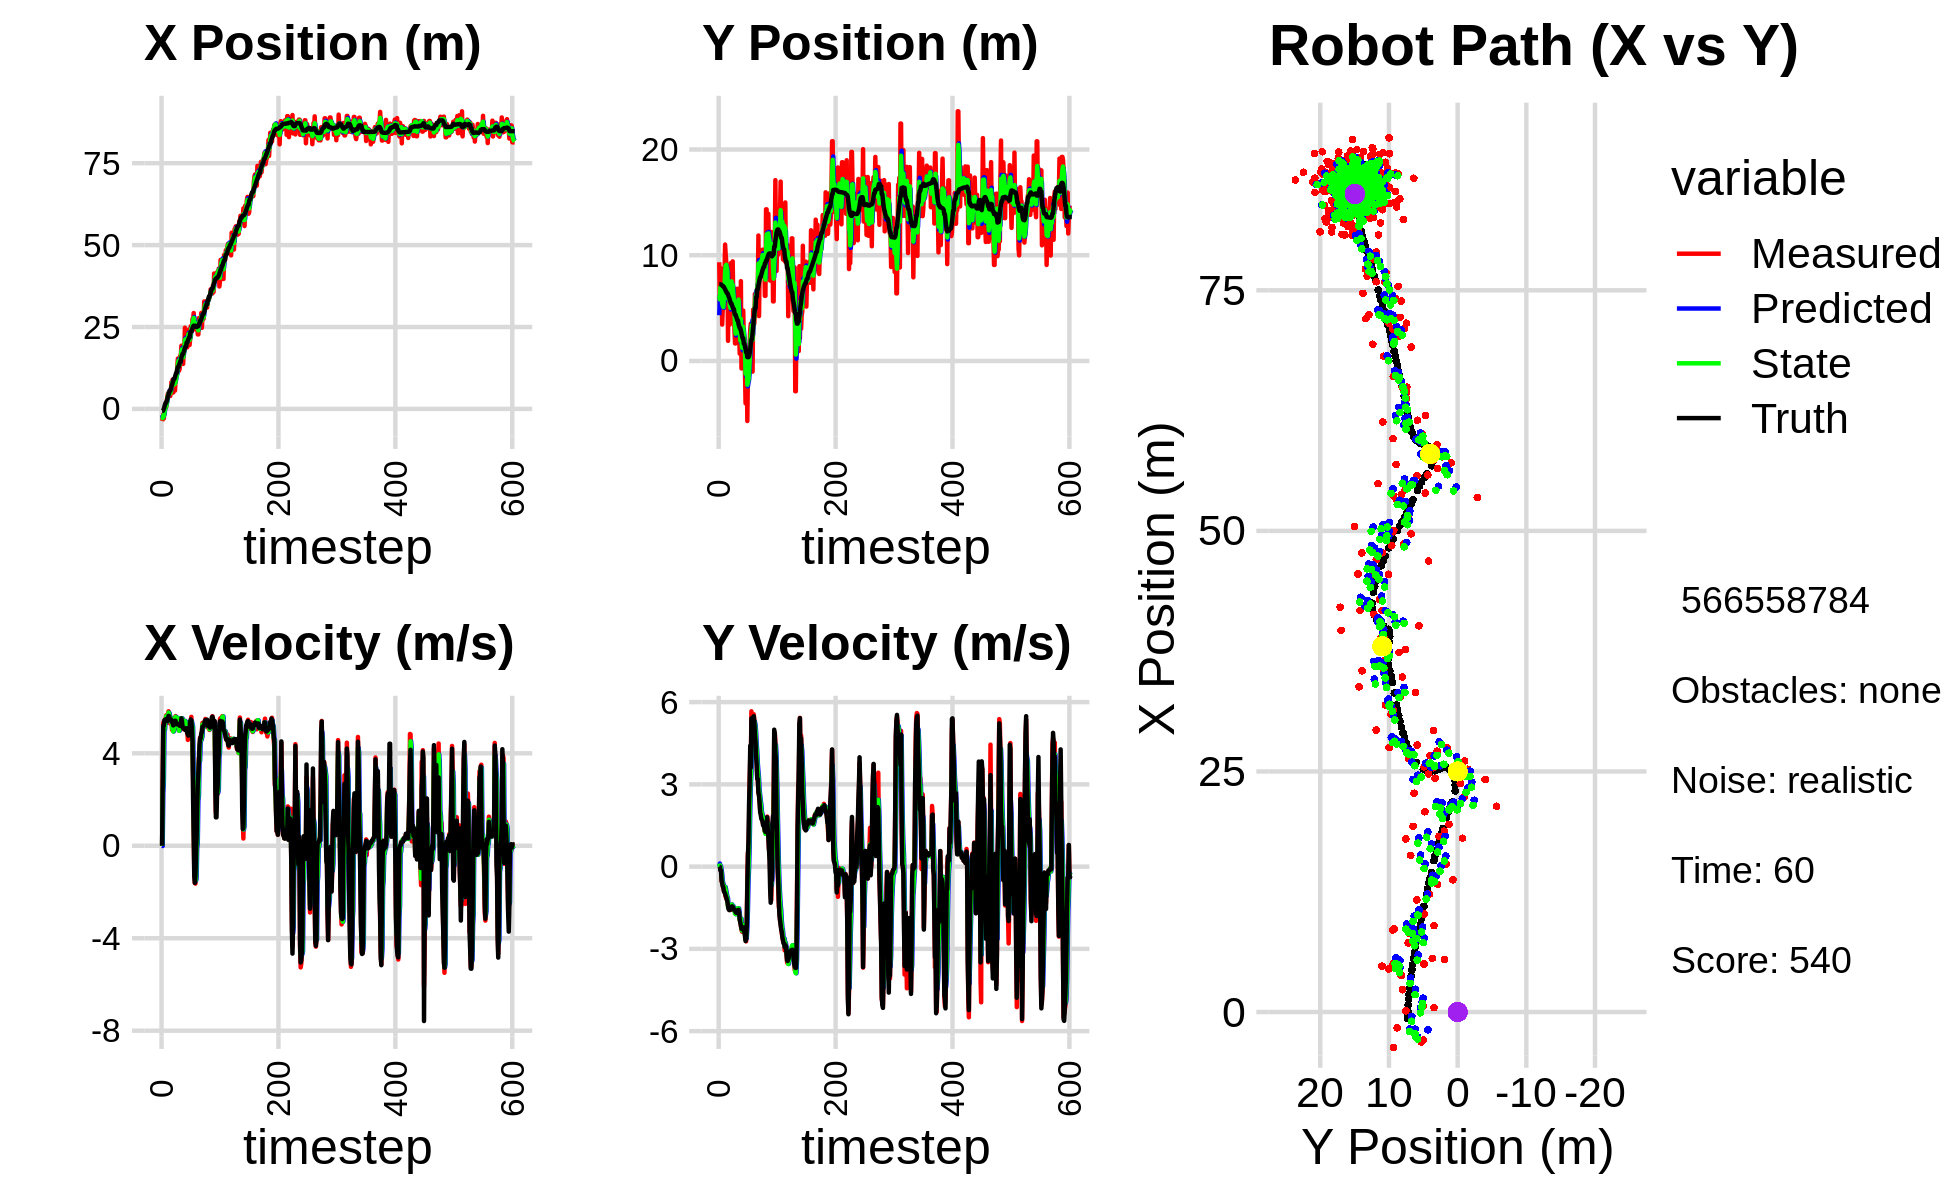

The table this chart was drawn from, first rows:
-3.699598312675184353e+00, 9.337007045479168710e+00, 0.000000000000000000e+00, -0.000000000000000000e+00, 0.000000000000000000e+00, 0.000000000000000000e+00, 0.000000000000000000e+00, 0.000000000000000000e+00, -1.855594764994439760e+00, 4.325856315427399679e+00, 0.000000000000000000e+00, 0.000000000000000000e+00, -6.740596295179386299e-01, 7.250161648738949083e+00, 0.000000000000000000e+00, 0.000000000000000000e+00, 0.000000000000000000e+00, 3.374867665115743876e-04
-3.699598312675184353e+00, 9.337007045479168710e+00, 0.000000000000000000e+00, 0.000000000000000000e+00, -1.855594764994439760e+00, 4.325856315427399679e+00, 0.000000000000000000e+00, 0.000000000000000000e+00, -2.547526541179113480e+00, 6.148092911467045951e+00, -9.246454808244724058e-03, 1.137049484156219814e-01, -6.740596295179386299e-01, 7.250161648738949083e+00, 0.000000000000000000e+00, 0.000000000000000000e+00, 0.000000000000000000e+00, -1.491878501838073134e-04
-3.107251405879019046e+00, 5.316380359566998948e+00, 2.706999522929622426e+00, -1.635786130728183454e-03, -2.548451186659937751e+00, 6.159463406308607780e+00, -9.246454808244724058e-03, 1.137049484156219814e-01, -2.806136853133878173e+00, 5.826551144031447471e+00, 2.267518509360742396e+00, 1.417518120563318607e-02, -6.401851173135735262e-01, 7.250157333164825246e+00, 2.799999999999999822e+00, -7.000000000000000146e-03, 2.799999952316284180e+00, 6.042800960130989552e-04
-1.645698428352773801e+00, 8.806532463331759431e+00, 5.302353508562778650e+00, -8.280088780463792930e-02, -2.579385002197803978e+00, 5.827968662152010815e+00, 2.267518509360742396e+00, 1.417518120563318607e-02, -2.035830465111903465e+00, 6.979751611188460103e+00, 2.806177148282555933e+00, 2.451144279165239775e-02, -4.237277503648887444e-01, 7.249669036628340280e+00, 5.198000000000000398e+00, -1.429999999999999882e-01, 5.199999809265136719e+00, 1.561460550874471664e-02
-2.901387214518983182e+00, 4.997618529576302038e+00, 5.377344174940490440e+00, -8.397193265163059583e-02, -1.755212750283647871e+00, 6.982202755467625366e+00, 2.806177148282555933e+00, 2.451144279165239775e-02, -2.278520226503777835e+00, 6.211300990531165134e+00, 4.998259085530680323e+00, -1.123536456580707943e-01, 9.919476548827603490e-02, 7.238756987757089867e+00, 5.198000000000000398e+00, -1.429999999999999882e-01, 5.199999809265136719e+00, 1.561460550874471664e-02
1.268319485140051439e-01, 7.533889486233420030e+00, 5.267345335255663841e+00, -5.305758139709971788e-01, -1.778694317950709758e+00, 6.200065625965358151e+00, 4.998259085530680323e+00, -1.123536456580707943e-01, -9.547488924107530028e-01, 6.706571426392243573e+00, 5.021259947838788484e+00, -2.538133686173216774e-01, 7.210743431387802715e-01, 7.201553448097347321e+00, 5.434000000000000163e+00, -5.120000000000000107e-01, 5.458000183105468750e+00, 1.003906428813934326e-01
4.508332014823435152e-01, 3.442389890230194371e+00, 5.446438880684818962e+00, -5.486157748231962339e-01, -4.526228976268741322e-01, 6.681190089530510967e+00, 5.021259947838788484e+00, -2.538133686173216774e-01, -7.994099124543269097e-02, 5.420794618261963294e+00, 5.407722476716068094e+00, -5.282940648552354457e-01, 1.342477083418735395e+00, 7.137712164967524586e+00, 5.424000000000000377e+00, -6.059999999999999831e-01, 5.458000183105468750e+00, 1.003906428813934326e-01
6.194001436192784205e-01, 5.008470891534060776e+00, 5.493341818399926524e+00, -6.939500354381590297e-01, 4.608312564261741184e-01, 5.367965211776439816e+00, 5.407722476716068094e+00, -5.282940648552354457e-01, 5.350575553327501233e-01, 5.223617708244769453e+00, 5.419314576456138788e+00, -6.054396969066435652e-01, 1.866578340356380927e+00, 7.071642517345645196e+00, 5.471000000000000085e+00, -7.179999999999999716e-01, 5.518000125885009766e+00, 1.256600469350814819e-01
6.194001436192784205e-01, 5.008470891534060776e+00, 5.643460055544319509e+00, -7.864871771416392932e-01, 1.076989012978363913e+00, 5.163073738554104786e+00, 5.419314576456138788e+00, -6.054396969066435652e-01, 8.776294804709883213e-01, 5.099211249517128230e+00, 5.603366460225847057e+00, -7.030293485554368615e-01, 1.866578340356380927e+00, 7.071642517345645196e+00, 5.402999999999999581e+00, -7.510000000000000009e-01, 5.454999923706054688e+00, 1.384707242250442505e-01
2.320914671181140143e+00, 8.025406046618535072e+00, 5.514245378621039251e+00, -8.798608639041527457e-01, 1.437966126493573027e+00, 5.028908314661584278e+00, 5.603366460225847057e+00, -7.030293485554368615e-01, 1.807711797355572747e+00, 6.188278881097206252e+00, 5.583683275688294145e+00, -7.088595680262684828e-01, 2.489770173838909972e+00, 6.983608170964494377e+00, 5.400000000000000355e+00, -9.030000000000000249e-01, 5.474999904632568359e+00, 1.582276076078414917e-01
3.810299277084145508e+00, 8.185026599557204463e+00, 5.321118504964569063e+00, -9.254723676921876585e-01, 2.366080124924402117e+00, 6.117392924294579259e+00, 5.583683275688294145e+00, -7.088595680262684828e-01, 2.983431745508740462e+00, 6.913853432139215549e+00, 5.387165904905981684e+00, -7.476084235166011727e-01, 3.121106386425658297e+00, 6.881977154748116554e+00, 5.394000000000000128e+00, -9.370000000000000551e-01, 5.474999904632568359e+00, 1.722018420696258545e-01
4.769428610659836920e+00, 1.101084150266163419e+01, 5.650178708960459595e+00, -9.827039677441731236e-01, 3.522148335999338631e+00, 6.839092589787555632e+00, 5.387165904905981684e+00, -7.476084235166011727e-01, 4.080637788195780047e+00, 8.453049138295304132e+00, 5.417384784649928342e+00, -7.466837484724497820e-01, 3.745850801339823732e+00, 6.772740020013801043e+00, 5.477999999999999758e+00, -9.869999999999999885e-01, 5.566999912261962891e+00, 1.722018420696258545e-01
4.460436932694652690e+00, 1.005216915857601023e+01, 5.816255703773316021e+00, -1.098058445394167082e+00, 4.622376266660772615e+00, 8.378380763448058488e+00, 5.417384784649928342e+00, -7.466837484724497820e-01, 4.538521250498956050e+00, 9.019146701439762381e+00, 5.758641137144293154e+00, -8.648047789945372266e-01, 4.377110720010348288e+00, 6.654956176058382411e+00, 5.616999999999999993e+00, -1.064999999999999947e+00, 5.717000007629394531e+00, 1.865950971841812134e-01
5.016504310212774875e+00, 9.378618552664505614e+00, 5.579409905816726578e+00, -1.161371927935532122e+00, 5.114385364213385188e+00, 8.932666223540309147e+00, 5.758641137144293154e+00, -8.648047789945372266e-01, 5.054693205558782765e+00, 9.098135031264076744e+00, 5.732602924581744475e+00, -9.869110607522831868e-01, 4.913153886481119947e+00, 6.552634789620447542e+00, 5.605999999999999872e+00, -1.118999999999999995e+00, 5.717000007629394531e+00, 2.052227258682250977e-01
3.944210886689578643e+00, 8.373019768410250308e+00, 5.575494127167737624e+00, -1.160556846148082633e+00, 5.627953498016957212e+00, 8.999443925188847615e+00, 5.732602924581744475e+00, -9.869110607522831868e-01, 4.925412245831153335e+00, 8.752436522898078053e+00, 5.561451953319172858e+00, -1.090642074245230742e+00, 5.539582490660128755e+00, 6.421186758769675151e+00, 5.487000000000000099e+00, -1.215999999999999970e+00, 5.620999813079833984e+00, 2.052227258682250977e-01
3.944210886689578643e+00, 8.373019768410250308e+00, 5.280680716960249654e+00, -1.212079850098865874e+00, 5.481557441163070976e+00, 8.643372315473554224e+00, 5.561451953319172858e+00, -1.090642074245230742e+00, 4.793928215715778762e+00, 8.535323645570475293e+00, 5.530752892264346521e+00, -1.153419157774866921e+00, 5.539582490660128755e+00, 6.421186758769675151e+00, 5.472999999999999865e+00, -1.278999999999999915e+00, 5.620999813079833984e+00, 2.256228923797607422e-01
5.445022523430170125e+00, 1.902404441003337832e+00, 5.518309070833764984e+00, -1.419671961083372791e+00, 5.347003504942213326e+00, 8.419981729792988645e+00, 5.530752892264346521e+00, -1.153419157774866921e+00, 5.388860549322717297e+00, 5.885866788513103742e+00, 5.522059144346783022e+00, -1.481836944087950636e+00, 6.169690370565036552e+00, 6.275033607722380502e+00, 5.467999999999999972e+00, -1.431000000000000050e+00, 5.651999950408935547e+00, 2.518052458763122559e-01
8.179095863987262405e+00, 7.066595329827578098e+00, 5.438826902869124069e+00, -1.526553247338221952e+00, 5.941066463757395333e+00, 5.737683094104308879e+00, 5.522059144346783022e+00, -1.481836944087950636e+00, 6.891262327516292530e+00, 6.252347936463721112e+00, 5.493344966023727238e+00, -1.465554561819082391e+00, 6.795224428536912775e+00, 6.112836196358376384e+00, 5.434000000000000163e+00, -1.550999999999999934e+00, 5.651000022888183594e+00, 2.736363112926483154e-01
7.184213415123606339e+00, 7.208633019987182422e+00, 5.012524542663497229e+00, -1.474863286073133661e+00, 7.440596824118665076e+00, 6.105792480281812651e+00, 5.493344966023727238e+00, -1.465554561819082391e+00, 7.355160343133133161e+00, 6.533339730372492049e+00, 5.072409509027976604e+00, -1.436543409080403899e+00, 7.311106920156759337e+00, 5.967637135285392525e+00, 5.339999999999999858e+00, -1.586000000000000076e+00, 5.570000171661376953e+00, 2.861600220203399658e-01
8.969902873356579320e+00, 3.437171651987793730e+00, 5.012524542663497229e+00, -1.474863286073133661e+00, 7.862401294035930910e+00, 6.389685389464451859e+00, 5.072409509027976604e+00, -1.436543409080403899e+00, 8.330566212772126278e+00, 5.242866970711295593e+00, 5.055409208209185046e+00, -1.537343379696531454e+00, 7.929759264047388179e+00, 5.785201980760086293e+00, 5.339999999999999858e+00, -1.586000000000000076e+00, 5.570000171661376953e+00, 2.861600220203399658e-01
4.990813731986823321e+00, 4.907597853181131953e+00, 5.018321551671823144e+00, -1.490528497520909657e+00, 8.836107133593044338e+00, 5.089132632741642404e+00, 5.055409208209185046e+00, -1.537343379696531454e+00, 7.217392643619752413e+00, 5.019847774419932129e+00, 4.942515592197173291e+00, -1.520563519858058266e+00, 8.534873246907212163e+00, 5.603296830498284642e+00, 5.206999999999999851e+00, -1.554000000000000048e+00, 5.434000015258789062e+00, 2.887181639671325684e-01
8.626196861243336400e+00, 9.262031390886306781e+00, 5.305904167020783824e+00, -1.575945519757441904e+00, 7.711644202839469386e+00, 4.867791422434126325e+00, 4.942515592197173291e+00, -1.520563519858058266e+00, 8.143850212200565153e+00, 6.571670308378021907e+00, 4.990022176918023966e+00, -1.421390202710647088e+00, 9.133685350079732146e+00, 5.425955369463597577e+00, 5.368000000000000327e+00, -1.548000000000000043e+00, 5.585999965667724609e+00, 2.887181639671325684e-01
8.626196861243336400e+00, 9.262031390886306781e+00, 5.296709141978608315e+00, -1.510938493343528144e+00, 8.642852429892368349e+00, 6.429531288106956843e+00, 4.990022176918023966e+00, -1.421390202710647088e+00, 8.620646442501930906e+00, 7.526182092866615214e+00, 5.254740100779103251e+00, -1.379453343233927765e+00, 9.133685350079732146e+00, 5.425955369463597577e+00, 5.368000000000000327e+00, -1.548000000000000043e+00, 5.585999965667724609e+00, 2.778794765472412109e-01
5.581096410714010858e+00, 3.692080570737998002e+00, 5.505104622894980260e+00, -1.496945964444411414e+00, 9.146120452579841853e+00, 7.388236758543222038e+00, 5.254740100779103251e+00, -1.379453343233927765e+00, 7.645796257999194268e+00, 5.951028728844092619e+00, 5.318059164203432942e+00, -1.540004661738360925e+00, 9.750497103044397207e+00, 5.250753118465057767e+00, 5.408999999999999808e+00, -1.447999999999999954e+00, 5.599999904632568359e+00, 2.655001580715179443e-01
8.527275085638448715e+00, 9.420395805070754136e+00, 5.611399320353056552e+00, -1.521445094536594933e+00, 8.177602174419536851e+00, 5.797028262670256282e+00, 5.318059164203432942e+00, -1.540004661738360925e+00, 8.310223316725533493e+00, 7.203180945477072328e+00, 5.578948595571557867e+00, -1.424008491736949544e+00, 1.036741757377546591e+01, 5.084059193311404989e+00, 5.405000000000000249e+00, -1.465999999999999970e+00, 5.599999904632568359e+00, 2.647691369056701660e-01
1.026844114091322346e+01, 5.579112901771018151e+00, 5.172611860345246448e+00, -1.482986174516533140e+00, 8.868118176282688836e+00, 7.060780096303377107e+00, 5.578948595571557867e+00, -1.424008491736949544e+00, 9.422606135674495675e+00, 6.484380389027602831e+00, 5.508171037553296401e+00, -1.494177034470142829e+00, 1.098022198685914930e+01, 4.915094092135160686e+00, 5.253999999999999559e+00, -1.506999999999999895e+00, 5.466000080108642578e+00, 2.792104482650756836e-01
1.018414151664852874e+01, 4.892490341606695381e+00, 5.179340744360201754e+00, -1.484915343422595013e+00, 9.973423239429825671e+00, 6.334962685580588726e+00, 5.508171037553296401e+00, -1.494177034470142829e+00, 1.007900197963164324e+01, 5.775559493705510583e+00, 5.228385404124545666e+00, -1.532324057041659193e+00, 1.098022198685914930e+01, 4.915094092135160686e+00, 5.272999999999999687e+00, -1.540999999999999925e+00, 5.493999958038330078e+00, 2.792104482650756836e-01
1.328170728680829527e+01, 2.911562516691736047e+00, 5.080063965738071730e+00, -1.535317818744988294e+00, 1.060184052004409772e+01, 5.622327088001344286e+00, 5.228385404124545666e+00, -1.532324057041659193e+00, 1.173400082894167795e+01, 4.570413605994302131e+00, 5.186728098579715507e+00, -1.612018923635680778e+00, 1.219493031521334636e+01, 4.557860567412262753e+00, 5.275000000000000355e+00, -1.594000000000000083e+00, 5.510000228881835938e+00, 2.934960126876831055e-01
1.538229584733344701e+01, 1.657132579716663168e+00, 5.506034730048052772e+00, -1.664056454541775532e+00, 1.225267363879964932e+01, 4.409211713630734053e+00, 5.186728098579715507e+00, -1.612018923635680778e+00, 1.355551768685336889e+01, 3.340198443682055984e+00, 5.528521085498067755e+00, -1.717377596926186190e+00, 1.280131459233010460e+01, 4.373447610499169080e+00, 5.269999999999999574e+00, -1.612000000000000099e+00, 5.510000228881835938e+00, 2.934960126876831055e-01
1.538229584733344701e+01, 1.657132579716663168e+00, 5.349947269555263674e+00, -1.664834841995025183e+00, 1.410836979540317593e+01, 3.168460683989437143e+00, 5.528521085498067755e+00, -1.717377596926186190e+00, 1.463419836046349154e+01, 2.583340875826849015e+00, 5.492613225204470595e+00, -1.736555924552199981e+00, 1.280131459233010460e+01, 4.373447610499169080e+00, 5.232000000000000206e+00, -1.659000000000000030e+00, 5.488999843597412109e+00, 3.016883730888366699e-01
1.165262711080771751e+01, 5.944191648522756388e+00, 4.976459772804594728e+00, -1.595594677643471293e+00, 1.518345968298393878e+01, 2.409685283371628906e+00, 5.492613225204470595e+00, -1.736555924552199981e+00, 1.372174692975735155e+01, 3.784468213083139077e+00, 4.972237420929667806e+00, -1.566634405396570395e+00, 1.340747571001781502e+01, 4.183136656128961128e+00, 5.224000000000000199e+00, -1.683999999999999941e+00, 5.488999843597412109e+00, 3.102729320526123047e-01
1.224684631817399705e+01, 4.086496955303521084e+00, 5.293343362676319330e+00, -1.720718418263056826e+00, 1.421897067185031815e+01, 3.627804772543481882e+00, 4.972237420929667806e+00, -1.566634405396570395e+00, 1.341016896493291810e+01, 3.801975788744022644e+00, 5.034480292145891767e+00, -1.625487825672581321e+00, 1.390614056566926671e+01, 4.021776154285039873e+00, 5.192000000000000171e+00, -1.683999999999999941e+00, 5.458000183105468750e+00, 3.142971396446228027e-01
1.628170442588463374e+01, 6.828807308145228738e+00, 5.040913175228458165e+00, -1.600848438477218361e+00, 1.391361699414750674e+01, 3.639427006176764401e+00, 5.034480292145891767e+00, -1.625487825672581321e+00, 1.491158480638746830e+01, 4.877465381716158177e+00, 5.089835047643729737e+00, -1.520546275207353304e+00, 1.450089001662043486e+01, 3.829582883648378289e+00, 5.241999999999999993e+00, -1.639000000000000012e+00, 5.492000102996826172e+00, 3.074981272220611572e-01
1.628170442588463374e+01, 6.828807308145228738e+00, 5.224860127178232005e+00, -1.659264677867831050e+00, 1.542056831115184146e+01, 4.725410754195422669e+00, 5.089835047643729737e+00, -1.520546275207353304e+00, 1.580535991206820334e+01, 5.538118275439274818e+00, 5.103670724348858379e+00, -1.524436748965494415e+00, 1.450089001662043486e+01, 3.829582883648378289e+00, 5.261000000000000121e+00, -1.578000000000000069e+00, 5.492000102996826172e+00, 3.074981272220611572e-01
1.929886961012031321e+01, 6.478485062155586505e+00, 5.509178927604915899e+00, -1.589876066229439333e+00, 1.631572698450309034e+01, 5.385674600542725621e+00, 5.103670724348858379e+00, -1.524436748965494415e+00, 1.755215045980866861e+01, 5.808062776779022052e+00, 5.516900520869434388e+00, -1.523226536417302324e+00, 1.573058438271103654e+01, 3.462871029184069638e+00, 5.511999999999999567e+00, -1.576999999999999957e+00, 5.734000205993652344e+00, 2.809533178806304932e-01
1.825925230995638415e+01, 2.709487095037875992e+00, 5.483936320086899130e+00, -1.718852505732018754e+00, 1.810384051189561205e+01, 5.655740123137292130e+00, 5.516900520869434388e+00, -1.523226536417302324e+00, 1.816668257324731073e+01, 4.507756117551052100e+00, 5.510854215954631208e+00, -1.700611151481927763e+00, 1.622885441801609119e+01, 3.314604712946326526e+00, 5.392000000000000348e+00, -1.689999999999999947e+00, 5.650000095367431641e+00, 3.037356138229370117e-01
1.373480772981809928e+01, 6.893155120626952570e-01, 5.173408900015261658e+00, -1.942296734848486084e+00, 1.871776799484277376e+01, 4.337695002402859323e+00, 5.510854215954631208e+00, -1.700611151481927763e+00, 1.663474223633473414e+01, 2.916209211537397650e+00, 5.114401449398739530e+00, -1.920703445804233356e+00, 1.684127163919903580e+01, 3.108183338631743009e+00, 5.128999999999999559e+00, -1.925000000000000044e+00, 5.478000164031982422e+00, 3.591550290584564209e-01
1.373480772981809928e+01, 6.893155120626952570e-01, 5.282007585814325168e+00, -1.983068859556381458e+00, 1.714618238127460970e+01, 2.724138866956974159e+00, 5.114401449398739530e+00, -1.920703445804233356e+00, 1.570267783262773165e+01, 1.933085482073594985e+00, 5.164275950804968929e+00, -2.009163737390521565e+00, 1.684127163919903580e+01, 3.108183338631743009e+00, 5.081999999999999851e+00, -2.044999999999999929e+00, 5.478000164031982422e+00, 3.591550290584564209e-01
1.799024742819574740e+01, 7.549511863270255141e+00, 5.036996772819190227e+00, -2.130404423695973382e+00, 1.621910542770822872e+01, 1.732169108334542740e+00, 5.164275950804968929e+00, -2.009163737390521565e+00, 1.697247343843043410e+01, 3.986269935091791616e+00, 5.091504635721219252e+00, -1.896233649579262437e+00, 1.742837834382105910e+01, 2.874884083410021329e+00, 5.107999999999999652e+00, -2.157999999999999918e+00, 5.545000076293945312e+00, 4.001341164112091064e-01
1.806267587455021228e+01, -7.089388831038899719e-01, 5.242676376390543957e+00, -2.309932133515562036e+00, 1.748162390200255700e+01, 3.796646570133865417e+00, 5.091504635721219252e+00, -1.896233649579262437e+00, 1.774827116653414549e+01, 2.038277286397380372e+00, 5.109788621636211836e+00, -2.221442421847932280e+00, 1.800764966040904724e+01, 2.624757721431371760e+00, 5.099000000000000199e+00, -2.262999999999999901e+00, 5.578999996185302734e+00, 4.150108695030212402e-01
2.478608059912810901e+01, 3.610264795858989517e-01, 5.287767568350851377e+00, -2.375862442777385564e+00, 1.825925002869776748e+01, 1.816133044212587144e+00, 5.109788621636211836e+00, -2.221442421847932280e+00, 2.100150960990184146e+01, 1.247758408139105768e+00, 5.400872290174251411e+00, -2.336401999739495139e+00, 1.858879399334979254e+01, 2.366990043448671255e+00, 5.089000000000000412e+00, -2.285000000000000142e+00, 5.578999996185302734e+00, 4.222824275493621826e-01
2.081417596366449629e+01, 4.767855360034367607e+00, 5.116497689045671926e+00, -2.332291154250165643e+00, 2.154159683891926491e+01, 1.014118208165156299e+00, 5.400872290174251411e+00, -2.336401999739495139e+00, 2.119674843873548653e+01, 2.470667468839570891e+00, 5.363809455438964591e+00, -2.225138498662299291e+00, 1.907119870160261854e+01, 2.148782207303690406e+00, 4.998000000000000220e+00, -2.278000000000000025e+00, 5.492000102996826172e+00, 4.276977181434631348e-01
2.081417596366449629e+01, 4.767855360034367607e+00, 5.020185988502987584e+00, -2.182294295061608658e+00, 2.173312938427938334e+01, 2.248153618973340873e+00, 5.363809455438964591e+00, -2.225138498662299291e+00, 2.136380884681194203e+01, 3.226839456142149398e+00, 5.047471210399074870e+00, -2.131511253123160365e+00, 1.907119870160261854e+01, 2.148782207303690406e+00, 5.014999999999999680e+00, -2.240000000000000213e+00, 5.492000102996826172e+00, 4.100611209869384766e-01
1.879343509663364387e+01, 1.940494550989213307e+00, 5.214774672396509381e+00, -2.328442768029446164e+00, 2.186855596785185085e+01, 3.013688330829833451e+00, 5.047471210399074870e+00, -2.131511253123160365e+00, 2.056923136935186136e+01, 2.592436686308050575e+00, 5.094847184444018851e+00, -2.255160948926961950e+00, 2.023068737949742157e+01, 1.635696366035281457e+00, 5.080000000000000071e+00, -2.213999999999999968e+00, 5.541999816894531250e+00, 4.199468493461608887e-01
1.879343509663364387e+01, 1.940494550989213307e+00, 5.102461934787226205e+00, -2.278294142619377904e+00, 2.107871608779626271e+01, 2.366920591415354380e+00, 5.094847184444018851e+00, -2.255160948926961950e+00, 2.011486116894888454e+01, 2.200899533383537499e+00, 5.053373947164913282e+00, -2.278457361844226092e+00, 2.023068737949742157e+01, 1.635696366035281457e+00, 4.875000000000000000e+00, -2.406000000000000139e+00, 5.436999797821044922e+00, 4.199468493461608887e-01
2.236537361165598625e+01, -1.015362546197666971e+00, 4.578538107339373830e+00, -2.364401941630178250e+00, 2.062019856366537596e+01, 1.973053797199114889e+00, 5.053373947164913282e+00, -2.278457361844226092e+00, 2.131356117951735030e+01, 8.114356053418101400e-01, 4.969883550958384077e+00, -2.405860464746242044e+00, 2.080165410070308951e+01, 1.364610625730318771e+00, 4.809999999999999609e+00, -2.535000000000000142e+00, 5.436999797821044922e+00, 4.766891002655029297e-01
2.416463661226740101e+01, -4.009405658755929913e+00, 4.715282371174083664e+00, -2.637900650328426355e+00, 2.181054953461318746e+01, 5.708495588671859133e-01, 4.969883550958384077e+00, -2.405860464746242044e+00, 2.281644771657643034e+01, -1.211985493167219374e+00, 4.799318061015967807e+00, -2.648346645879575245e+00, 2.126175808904545406e+01, 1.118100597111744143e+00, 4.764999999999999680e+00, -2.713000000000000078e+00, 5.482999801635742188e+00, 5.100591778755187988e-01
1.950874948480132076e+01, 1.262304290099773629e+00, 4.859689600837900691e+00, -2.725912926174434148e+00, 2.329637952267802703e+01, -1.476820157755176943e+00, 4.799318061015967807e+00, -2.648346645879575245e+00, 2.167911951465940845e+01, -4.159573723677392199e-01, 4.835962700236055234e+00, -2.604909587197966836e+00, 2.180540108720726167e+01, 8.094300766114235213e-01, 4.891000000000000014e+00, -2.641000000000000014e+00, 5.559000015258789062e+00, 5.111908912658691406e-01
1.950874948480132076e+01, 1.262304290099773629e+00, 5.309163194692409604e+00, -2.004598048728028825e+00, 2.216271578468301229e+01, -6.764483310875359923e-01, 4.835962700236055234e+00, -2.604909587197966836e+00, 2.101884054970309279e+01, 9.056830500494050806e-02, 5.189171419225553805e+00, -2.266649816915576210e+00, 2.180540108720726167e+01, 8.094300766114235213e-01, 5.107999999999999652e+00, -2.193000000000000060e+00, 5.559000015258789062e+00, 3.610247671604156494e-01
2.138699162002442833e+01, -5.680651233430673130e+00, 5.306599483572900233e+00, -5.497520604527340593e-01, 2.153775769162564657e+01, -1.360966766866171240e-01, 5.189171419225553805e+00, -2.266649816915576210e+00, 2.148672103650299192e+01, -2.245062738210305220e+00, 5.207768742372495652e+00, -1.622705578153984529e+00, 2.297330307982740294e+01, 3.685216444989907747e-01, 5.371999999999999886e+00, -7.690000000000000169e-01, 5.427000045776367188e+00, 1.032295525074005127e-01
2.523043405997220745e+01, -1.476848052412062406e+00, 5.321901469736120660e+00, 5.070333584138813077e-01, 2.200749791074024131e+01, -2.407333296025703895e+00, 5.207768742372495652e+00, -1.622705578153984529e+00, 2.336024138043372034e+01, -1.993841111213725537e+00, 5.374193435795642237e+00, -5.961376830670797045e-01, 2.359016919128111311e+01, 3.589419861123553379e-01, 5.463000000000000078e+00, 3.449999999999999734e-01, 5.473999977111816406e+00, -9.498626738786697388e-02
2.523043405997220745e+01, -1.476848052412062406e+00, 5.576747513504944465e+00, 5.313132978651100569e-01, 2.389766072401328501e+01, -2.053454879520433707e+00, 5.374193435795642237e+00, -5.961376830670797045e-01, 2.449269331671783334e+01, -1.801951647214696139e+00, 5.394644599363646265e+00, -5.032754271389161538e-02, 2.359016919128111311e+01, 3.589419861123553379e-01, 5.397000000000000242e+00, 9.180000000000000382e-01, 5.473999977111816406e+00, -9.498626738786697388e-02
2.376007086072592500e+01, -3.840274078646470080e-01, 5.246697686785436687e+00, 1.581949301502975080e+00, 2.503215777665419850e+01, -1.806984401486085190e+00, 5.394644599363646265e+00, -5.032754271389161538e-02, 2.450366844354199003e+01, -1.214668786771458509e+00, 5.240014967454223793e+00, 7.571333519453528060e-01, 2.410659337033679250e+01, 4.479288592853451489e-01, 5.011000000000000121e+00, 2.318999999999999950e+00, 5.521999835968017578e+00, -2.928445935249328613e-01
2.745444750826319691e+01, 1.549446418325852282e+00, 4.772746192378855667e+00, 3.187006901144750159e+00, 2.502766994028741365e+01, -1.138955451576923128e+00, 5.240014967454223793e+00, 7.571333519453528060e-01, 2.601415085944309880e+01, -3.599062977414280162e-02, 5.152676876073902790e+00, 1.975626468632464050e+00, 2.468334984766676143e+01, 6.990890050757966323e-01, 4.527000000000000135e+00, 3.021999999999999797e+00, 5.442999839782714844e+00, -5.887530446052551270e-01
2.711138057732389228e+01, 2.972978426459159884e+00, 2.822894432630664419e+00, 3.915507295973926549e+00, 2.652941854705048996e+01, 1.615720170891036256e-01, 5.152676876073902790e+00, 1.975626468632464050e+00, 2.689788040355651688e+01, 1.300180699433500120e+00, 3.151135257264451539e+00, 2.967900948460866495e+00, 2.515250229825708317e+01, 1.125616027753880699e+00, 2.019000000000000128e+00, 4.410999999999999588e+00, 4.850999832153320312e+00, -9.461463093757629395e-01
2.925656175651601032e+01, 3.528115584324218457e+00, 5.624068733910012607e-01, 3.660042078623171768e+00, 2.721299392928296257e+01, 1.596970794279586769e+00, 3.151135257264451539e+00, 2.967900948460866495e+00, 2.778899820028770051e+01, 2.363303472874908717e+00, 2.750499961182339081e+00, 3.348961859024349064e+00, 2.540777516351937493e+01, 1.630060149881134679e+00, 5.540000000000000480e-01, 3.608999999999999986e+00, 3.651000022888183594e+00, -1.418327569961547852e+00
2.429477548606014636e+01, 3.282363012076927156e+00, -1.123356862070433948e+00, 5.664688469980773355e+00, 2.806404819640593473e+01, 2.698199658777343579e+00, 2.750499961182339081e+00, 3.348961859024349064e+00, 2.667967648363455879e+01, 2.981906497198944184e+00, -6.771830477096179024e-01, 4.452650564575435510e+00, 2.539809250838842658e+01, 2.049215747514218755e+00, -1.298999999999999932e+00, 5.405999999999999694e+00, 5.559000015258789062e+00, -1.766565084457397461e+00
2.429477548606014636e+01, 3.282363012076927156e+00, -1.616940386745376212e+00, 5.293555241665452549e+00, 2.661195817886359549e+01, 3.427171553656487735e+00, -6.771830477096179024e-01, 4.452650564575435510e+00, 2.550922317619633617e+01, 3.391705594904811161e+00, -8.002898842896526421e-01, 4.843001389248102306e+00, 2.539809250838842658e+01, 2.049215747514218755e+00, -1.604000000000000092e+00, 5.323000000000000398e+00, 5.559000015258789062e+00, -1.867249727249145508e+00
2.608220469973315048e+01, -1.008694456212949842e+00, -1.638558123280650314e+00, 5.364327598820548104e+00, 2.542919418776737217e+01, 3.876005733829621214e+00, -8.002898842896526421e-01, 4.843001389248102306e+00, 2.574881005236422382e+01, 1.993602620411778048e+00, -1.511127087807033531e+00, 4.945215576282213199e+00, 2.523367714894831337e+01, 2.663251353773207875e+00, -1.302000000000000046e+00, 5.427999999999999936e+00, 5.581999778747558594e+00, -1.867249727249145508e+00
2.547903874535532509e+01, 4.862096859439077434e+00, -9.348227004966550568e-01, 5.016644016944653117e+00, 2.559769734358351911e+01, 2.488124178039999634e+00, -1.511127087807033531e+00, 4.945215576282213199e+00, 2.561368824643427544e+01, 3.410978289061363355e+00, -1.424392448730021243e+00, 5.047939178793456882e+00, 2.506977868075119531e+01, 3.276889039511434731e+00, -2.919999999999999818e-01, 5.264000000000000234e+00, 5.271999835968017578e+00, -1.755027532577514648e+00
2.664198195899168908e+01, 3.999161548178964853e+00, 9.992511315649642289e-02, 5.557101757846142576e+00, 2.547124900156127225e+01, 3.915772206940709044e+00, -1.424392448730021243e+00, 5.047939178793456882e+00, 2.588424466950771929e+01, 3.960671688203529772e+00, -8.220857799513603403e-02, 5.289291755095458569e+00, 2.500665307066116583e+01, 3.881443454939240922e+00, 3.089999999999999969e-01, 5.482999999999999652e+00, 5.491000175476074219e+00, -1.552816748619079590e+00
... 544 more rows
